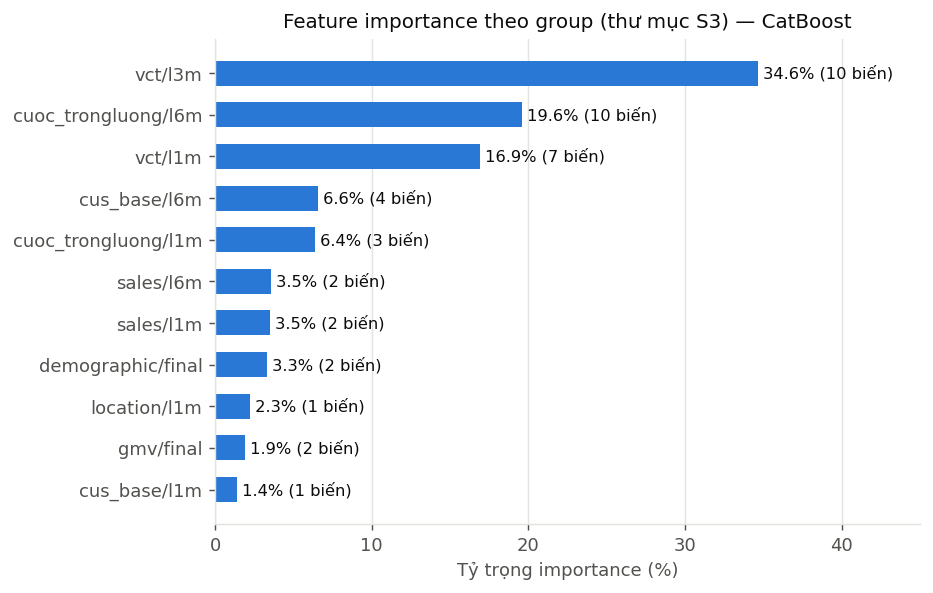

Values plotted in this chart, from the file beside it:
group, n_features, importance, share
vct/l3m, 10, 34.64, 0.3464
cuoc_trongluong/l6m, 10, 19.57, 0.1957
vct/l1m, 7, 16.94, 0.1694
cus_base/l6m, 4, 6.557, 0.06557
cuoc_trongluong/l1m, 3, 6.358, 0.06358
sales/l6m, 2, 3.543, 0.03543
sales/l1m, 2, 3.473, 0.03473
demographic/final, 2, 3.334, 0.03334
location/l1m, 1, 2.256, 0.02256
gmv/final, 2, 1.916, 0.01916
cus_base/l1m, 1, 1.422, 0.01422
